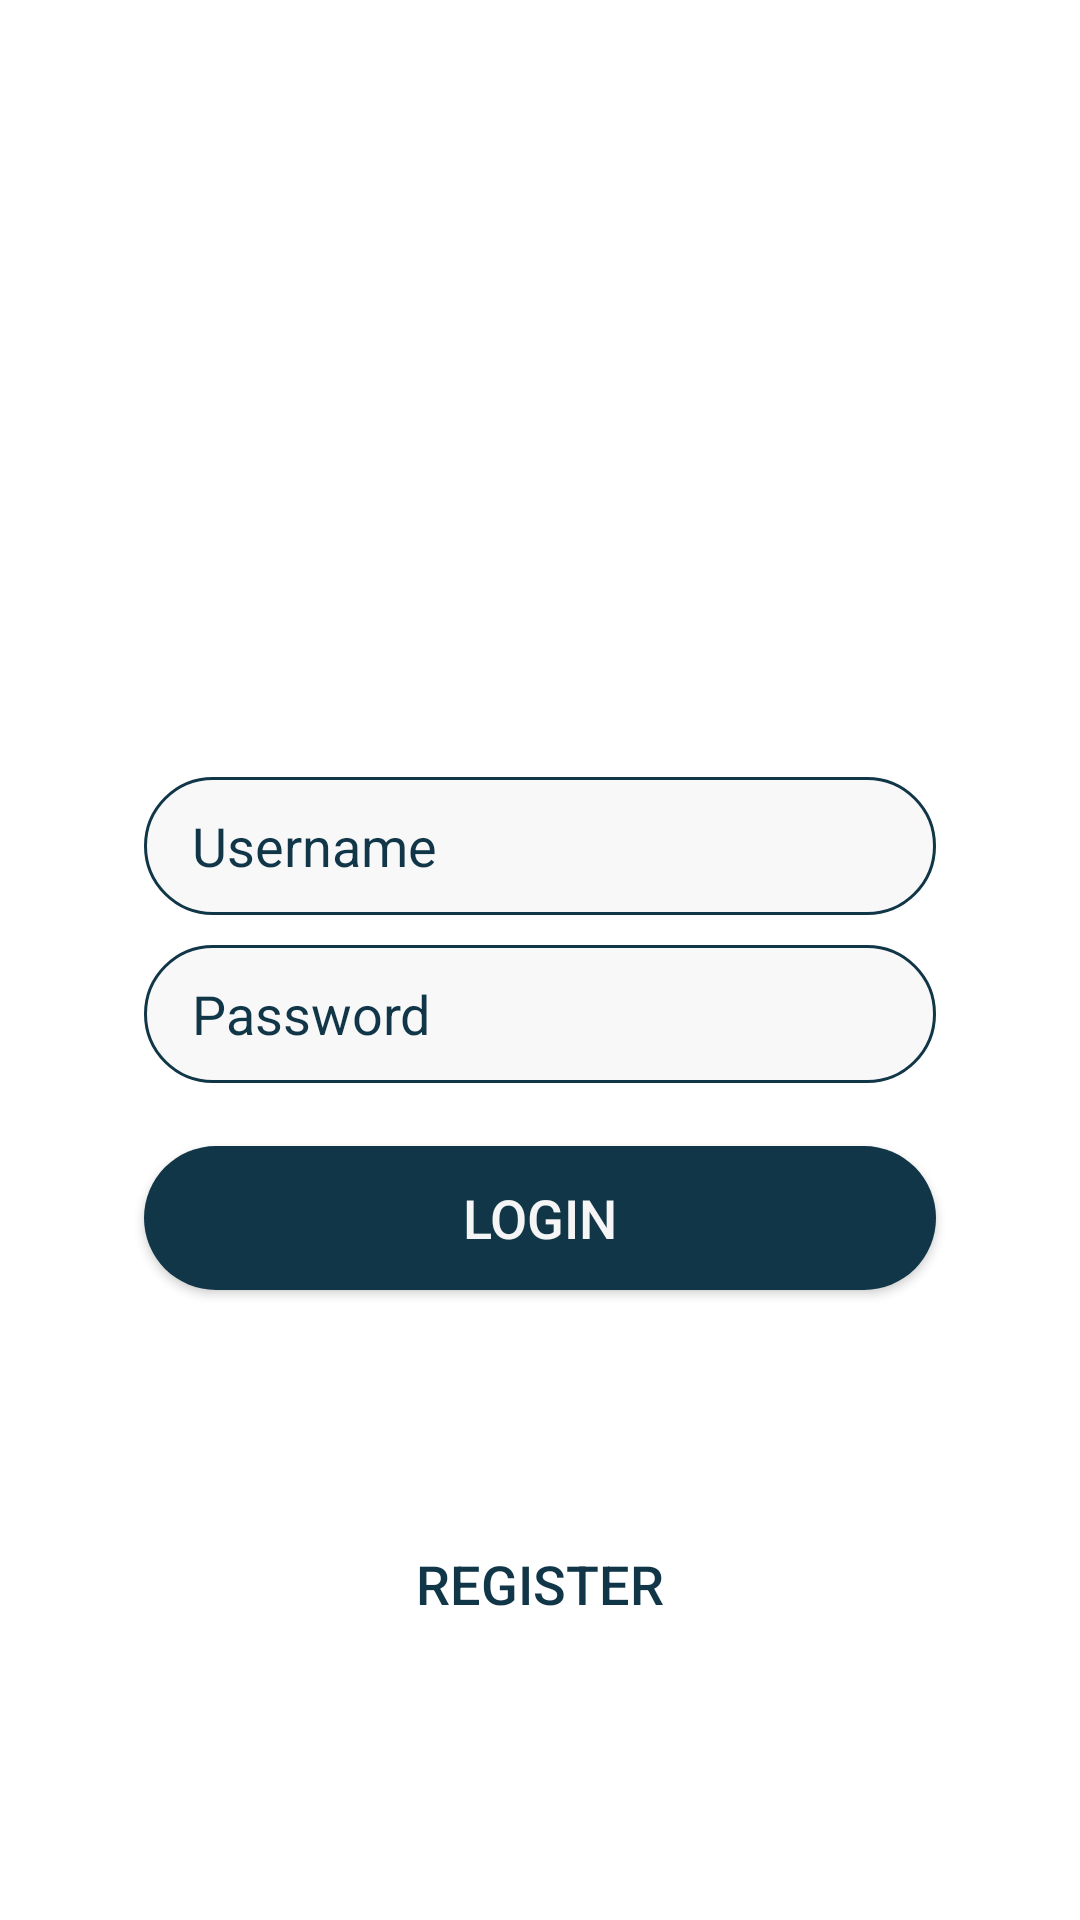

Layout XML and referenced resources for this Android screen:
<!-- AndroidManifest.xml: application theme AppTheme -->
<!-- res/layout/activity_login.xml -->
<?xml version="1.0" encoding="utf-8"?>
<RelativeLayout xmlns:android="http://schemas.android.com/apk/res/android"
    xmlns:app="http://schemas.android.com/apk/res-auto"
    xmlns:tools="http://schemas.android.com/tools"
    android:layout_width="match_parent"
    android:layout_height="match_parent"
    android:orientation="vertical"
    tools:context=".LoginActivity">

    <ImageView
        android:layout_width="match_parent"
        android:layout_height="match_parent"
        android:scaleType="centerCrop"
        app:srcCompat="@drawable/welcomenote" />

    <ScrollView
        android:layout_width="match_parent"
        android:layout_height="match_parent">

        <LinearLayout
            android:layout_width="match_parent"
            android:layout_height="wrap_content"
            android:orientation="vertical"
            android:layout_gravity="center">

            <LinearLayout
                android:layout_width="match_parent"
                android:layout_height="wrap_content"
                android:layout_marginHorizontal="@dimen/fab_margin"
                android:layout_marginVertical="@dimen/mini_margin"
                android:background="@drawable/ll_back"
                android:gravity="center"
                android:orientation="vertical"
                android:padding="@dimen/fab_margin">

                <ImageView
                    android:layout_width="150dp"
                    android:layout_height="150dp"
                    android:layout_margin="@dimen/fab_margin"
                    android:src="@drawable/logo" />

                <EditText
                    android:textColorHint="@color/colorPrimary"
                    android:layout_width="match_parent"
                    android:layout_height="@dimen/edit_h"
                    android:textColor="@color/colorPrimary"
                    android:layout_marginHorizontal="@dimen/fab_margin"
                    android:layout_marginVertical="@dimen/mini_margin"
                    android:background="@drawable/edit_background"
                    android:hint="@string/username"
                    android:inputType="textPersonName"
                    android:paddingHorizontal="@dimen/fab_margin" />

                <EditText
                    android:textColorHint="@color/colorPrimary"
                    android:layout_width="match_parent"
                    android:layout_height="@dimen/edit_h"
                    android:textColor="@color/colorPrimary"
                    android:layout_marginHorizontal="@dimen/fab_margin"
                    android:layout_marginVertical="@dimen/mini_margin"
                    android:background="@drawable/edit_background"
                    android:hint="@string/password"
                    android:inputType="textPassword"
                    android:paddingHorizontal="@dimen/fab_margin" />

                <Button
                    android:textColor="@color/white"
                    android:layout_width="match_parent"
                    android:layout_height="wrap_content"
                    android:layout_marginHorizontal="@dimen/fab_margin"
                    android:layout_marginVertical="@dimen/fab_margin"
                    android:background="@drawable/btn_background"
                    android:text="@string/login"
                    android:textSize="@dimen/text_btn" />

            </LinearLayout>

            <LinearLayout
                android:layout_width="match_parent"
                android:layout_height="wrap_content"
                android:layout_marginHorizontal="@dimen/fab_margin"
                android:layout_marginVertical="@dimen/mini_margin"
                android:background="@drawable/ll_back"
                android:gravity="center"
                android:orientation="vertical"
                android:padding="@dimen/fab_margin">

                <Button
                    android:id="@+id/registerBTN"
                    android:layout_width="match_parent"
                    android:layout_height="wrap_content"
                    android:layout_marginHorizontal="@dimen/fab_margin"
                    android:layout_marginVertical="@dimen/fab_margin"
                    android:background="@drawable/btn_white_background"
                    android:text="register"
                    android:textColor="@color/colorPrimary"
                    android:textSize="@dimen/text_btn" />

            </LinearLayout>

        </LinearLayout>

    </ScrollView>

</RelativeLayout>
<!-- resources referenced by this layout -->
<resources>
  <color name="colorPrimary">#113648</color>
  <color name="white">#FCF8F8F8</color>
  <dimen name="edit_h">46dp</dimen>
  <dimen name="fab_margin">16dp</dimen>
  <dimen name="mini_margin">5dp</dimen>
  <dimen name="text_btn">18dp</dimen>
  <!-- drawable btn_background (drawable) -->
  <?xml version="1.0" encoding="utf-8"?>
  <shape xmlns:android="http://schemas.android.com/apk/res/android">
      <solid android:color="@color/colorPrimary" />
      <corners android:radius="90dp" />
  
  </shape>
  <!-- drawable edit_background (drawable) -->
  <?xml version="1.0" encoding="utf-8"?>
  <shape xmlns:android="http://schemas.android.com/apk/res/android">
      <solid android:color="@color/white" />
      <stroke android:color="@color/colorPrimary" android:width="1dp" />
      <corners android:radius="90dp" />
  </shape>
  <!-- drawable ll_back (drawable) -->
  <?xml version="1.0" encoding="utf-8"?>
  <shape xmlns:android="http://schemas.android.com/apk/res/android">
      <solid android:color="@color/hide_white" />
      <corners android:radius="45dp" />
  </shape>
  <string name="login">Login</string>
  <string name="password">Password</string>
  <string name="username">Username</string>
  <color name="hide_white">#99FFFFFF</color>
</resources>
